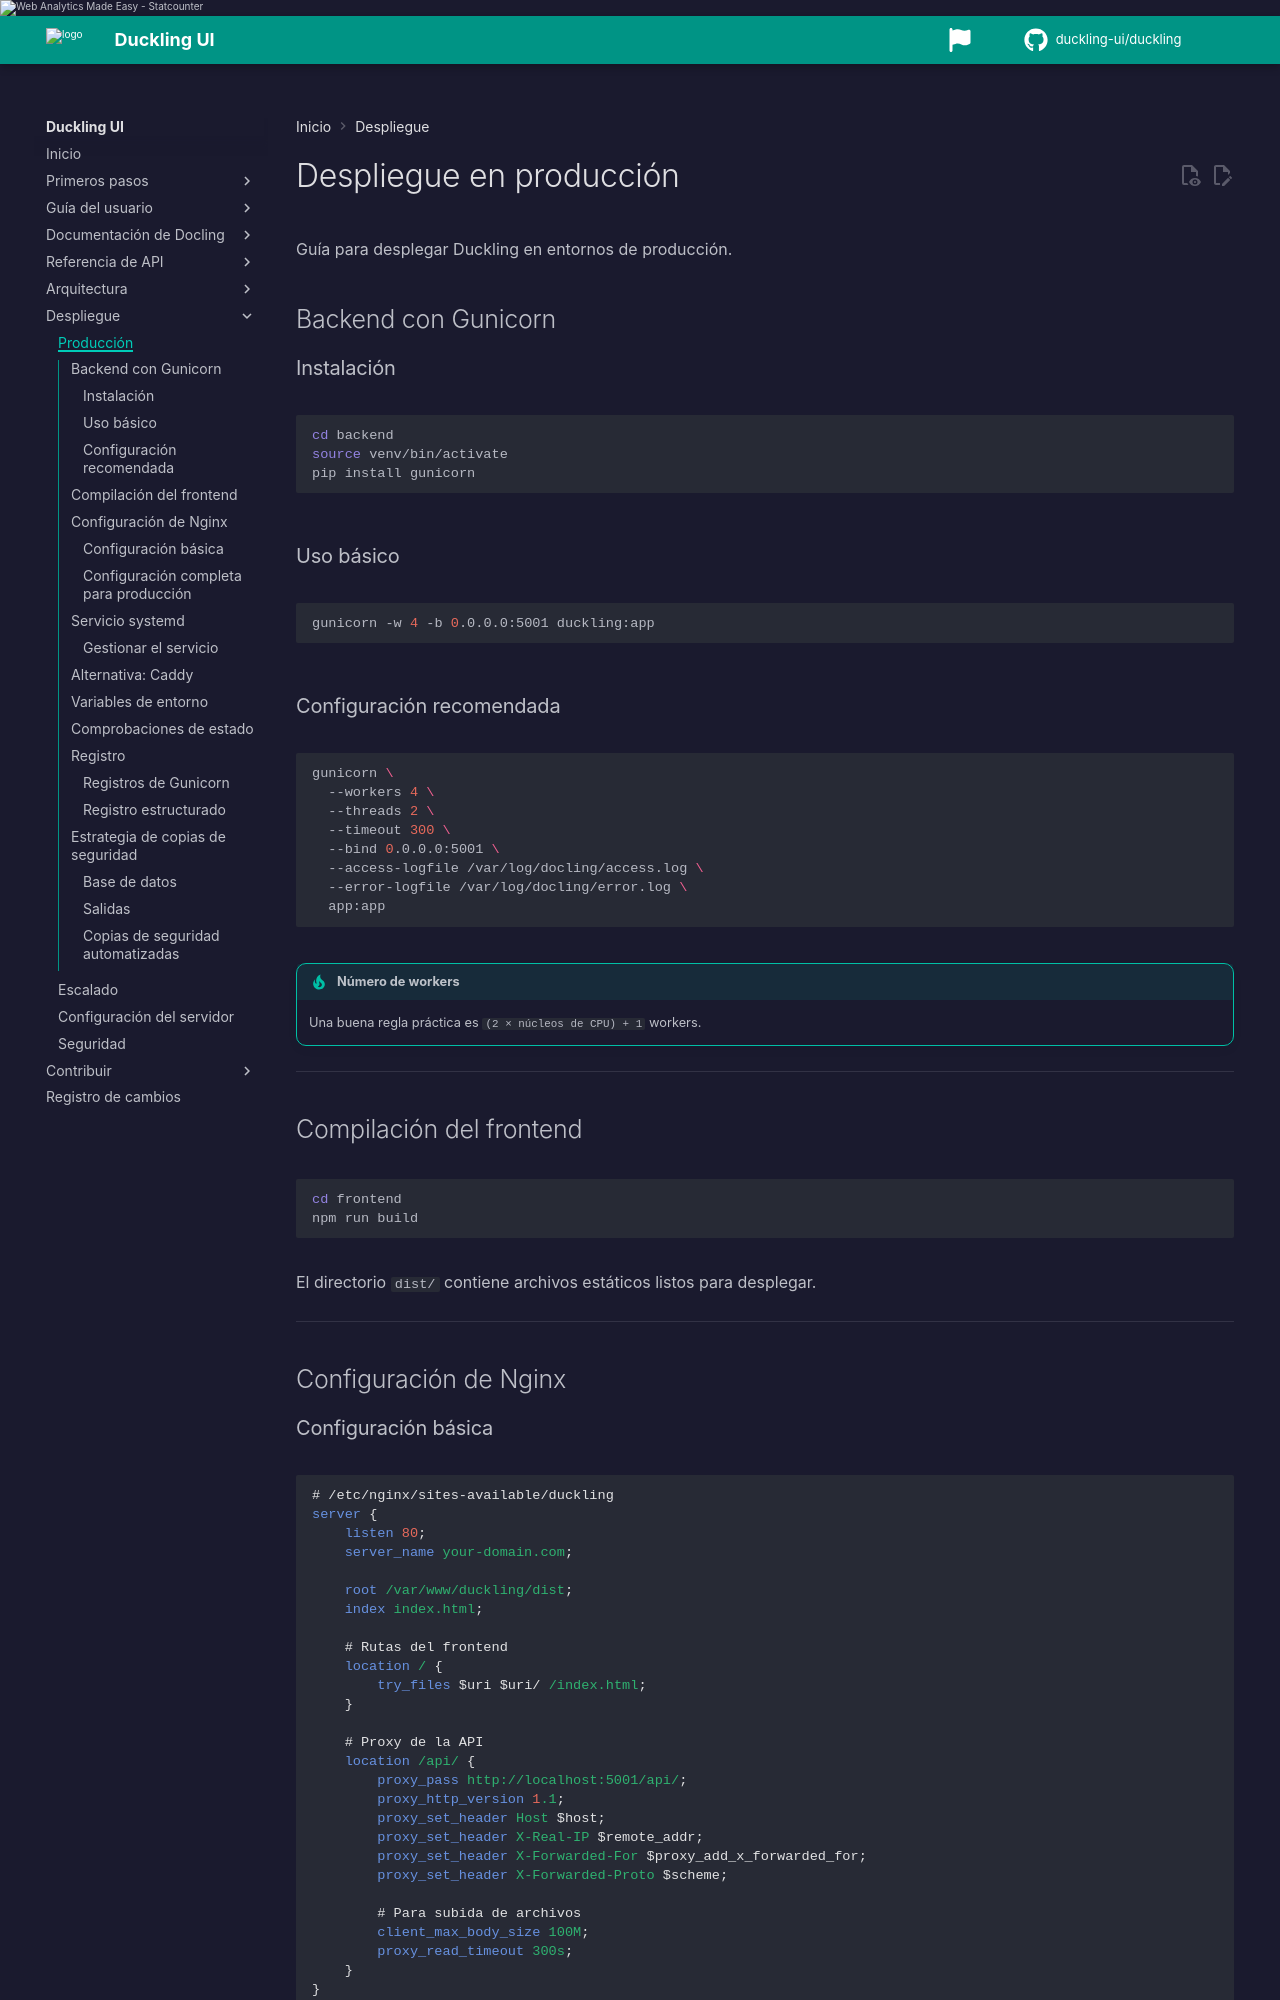

repository: duckling-ui/duckling · page: 0.1.0/es/deployment/production/index.html · generator: mkdocs

# Despliegue en producción

Guía para desplegar Duckling en entornos de producción.

## Backend con Gunicorn

### Instalación

```bash
cd backend
source venv/bin/activate
pip install gunicorn
```

### Uso básico

```bash
gunicorn -w 4 -b 0.0.0.0:5001 duckling:app
```

### Configuración recomendada

```bash
gunicorn \
  --workers 4 \
  --threads 2 \
  --timeout 300 \
  --bind 0.0.0.0:5001 \
  --access-logfile /var/log/docling/access.log \
  --error-logfile /var/log/docling/error.log \
  app:app
```

!!! tip "Número de workers"
    Una buena regla práctica es `(2 × núcleos de CPU) + 1` workers.

---

## Compilación del frontend

```bash
cd frontend
npm run build
```

El directorio `dist/` contiene archivos estáticos listos para desplegar.

---

## Configuración de Nginx

### Configuración básica

```nginx
# /etc/nginx/sites-available/duckling
server {
    listen 80;
    server_name your-domain.com;

    root /var/www/duckling/dist;
    index index.html;

    # Rutas del frontend
    location / {
        try_files $uri $uri/ /index.html;
    }

    # Proxy de la API
    location /api/ {
        proxy_pass http://localhost:5001/api/;
        proxy_http_version 1.1;
        proxy_set_header Host $host;
        proxy_set_header X-Real-IP $remote_addr;
        proxy_set_header X-Forwarded-For $proxy_add_x_forwarded_for;
        proxy_set_header X-Forwarded-Proto $scheme;

        # Para subida de archivos
        client_max_body_size 100M;
        proxy_read_timeout 300s;
    }
}
```
